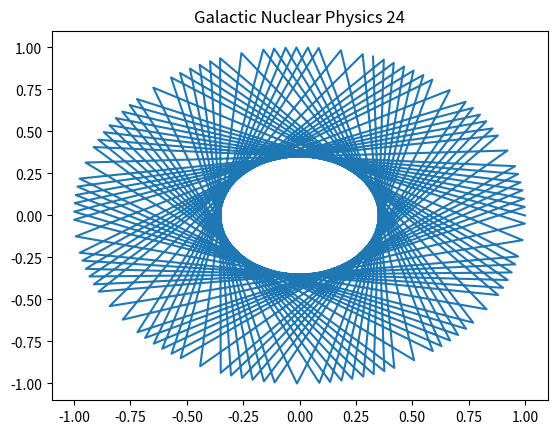

The script that saved this image:
%matplotlib inline
import numpy as np
import matplotlib.pyplot as plt
# Physics simulation 24
t = np.linspace(0, 10, 100)
plt.plot(np.cos(t*24), np.sin(t*24))
plt.title('Galactic Nuclear Physics 24')
